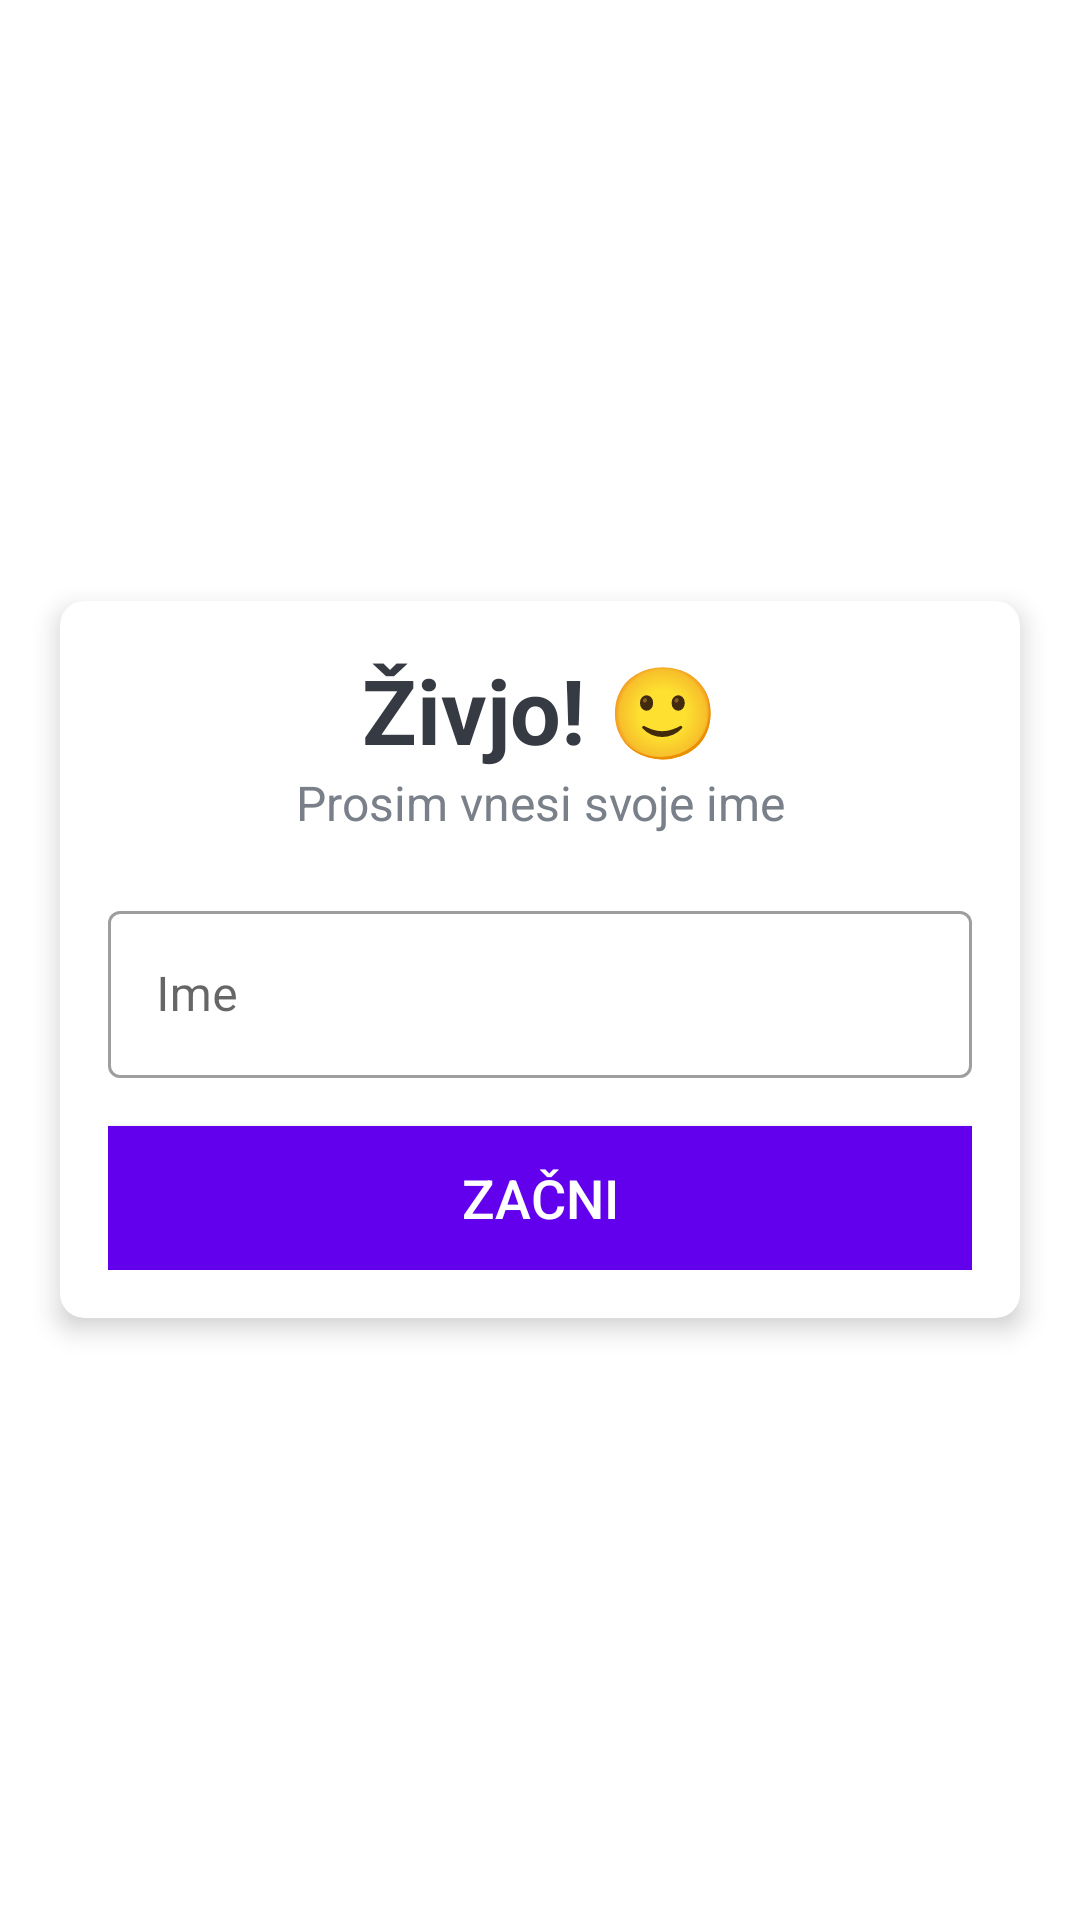

Reconstruct the res/layout file that produces this screen, plus the resources it refers to.
<!-- AndroidManifest.xml: application theme Theme.QuizV02 -->
<!-- res/layout/activity_main.xml -->
<?xml version="1.0" encoding="utf-8"?>
<LinearLayout xmlns:android="http://schemas.android.com/apk/res/android"
    xmlns:app="http://schemas.android.com/apk/res-auto"
    xmlns:tools="http://schemas.android.com/tools"
    android:layout_width="match_parent"
    android:layout_height="match_parent"
    android:gravity="center"
    android:orientation="vertical"
    android:background="@drawable/background"
    tools:context=".MainActivity">



    <androidx.cardview.widget.CardView
        android:layout_width="match_parent"
        android:layout_height="wrap_content"
        android:layout_marginStart="20dp"
        android:layout_marginEnd="20dp"
        android:background="@android:color/white"
        app:cardCornerRadius="8dp"
        app:cardElevation="5dp"
        >
        <LinearLayout
            android:layout_width="match_parent"
            android:layout_height="wrap_content"
            android:orientation="vertical"
            android:padding="16dp">
            <TextView
                android:layout_width="match_parent"
                android:layout_height="wrap_content"
                android:gravity="center"
                android:text="Živjo! 🙂"
                android:textColor="#363A43"
                android:textSize="30sp"
                android:textStyle="bold"/>
            <TextView
                android:layout_width="match_parent"
                android:layout_height="wrap_content"
                android:gravity="center"
                android:text="Prosim vnesi svoje ime"
                android:textColor="#7A8089"
                android:textSize="16sp"/>
            <com.google.android.material.textfield.TextInputLayout
                android:layout_width="match_parent"
                android:layout_height="wrap_content"
                android:layout_marginTop="20dp"
                style="@style/Widget.MaterialComponents.TextInputLayout.OutlinedBox"
                >
                <androidx.appcompat.widget.AppCompatEditText
                    android:id="@+id/et_name"
                    android:layout_width="match_parent"
                    android:layout_height="wrap_content"
                    android:hint="Ime"
                    android:textColor="#363A43"
                    android:textColorHint="#7A8089"/>

            </com.google.android.material.textfield.TextInputLayout>

            <Button
                android:id="@+id/btn_start"
                android:layout_width="match_parent"
                android:layout_height="wrap_content"
                android:layout_marginTop="16dp"
                android:background="@color/design_default_color_primary"
                android:text="ZAČNI"
                android:textSize="18sp"
                android:textColor="@android:color/white"
                >

            </Button>
        </LinearLayout>

    </androidx.cardview.widget.CardView>

</LinearLayout>
<!-- resources referenced by this layout -->
<resources>
  <style name="Theme.QuizV02" parent="Theme.MaterialComponents.DayNight.DarkActionBar">
          
          <item name="colorPrimary">@color/purple_500</item>
          <item name="colorPrimaryVariant">@color/purple_700</item>
          <item name="colorOnPrimary">@color/white</item>
          
          <item name="colorSecondary">@color/teal_200</item>
          <item name="colorSecondaryVariant">@color/teal_700</item>
          <item name="colorOnSecondary">@color/black</item>
          
          <item name="android:statusBarColor" tools:targetApi="l">?attr/colorPrimaryVariant</item>
          
      </style>
  <!-- not gathered from this repository: default colours our renderer supplied (Android Studio template values) -->
  <color name="purple_500">#FF6200EE</color>
  <color name="purple_700">#FF3700B3</color>
  <color name="teal_200">#FF03DAC5</color>
  <color name="teal_700">#FF018786</color>
  <color name="black">#FF000000</color>
  <color name="white">#FFFFFFFF</color>
</resources>
